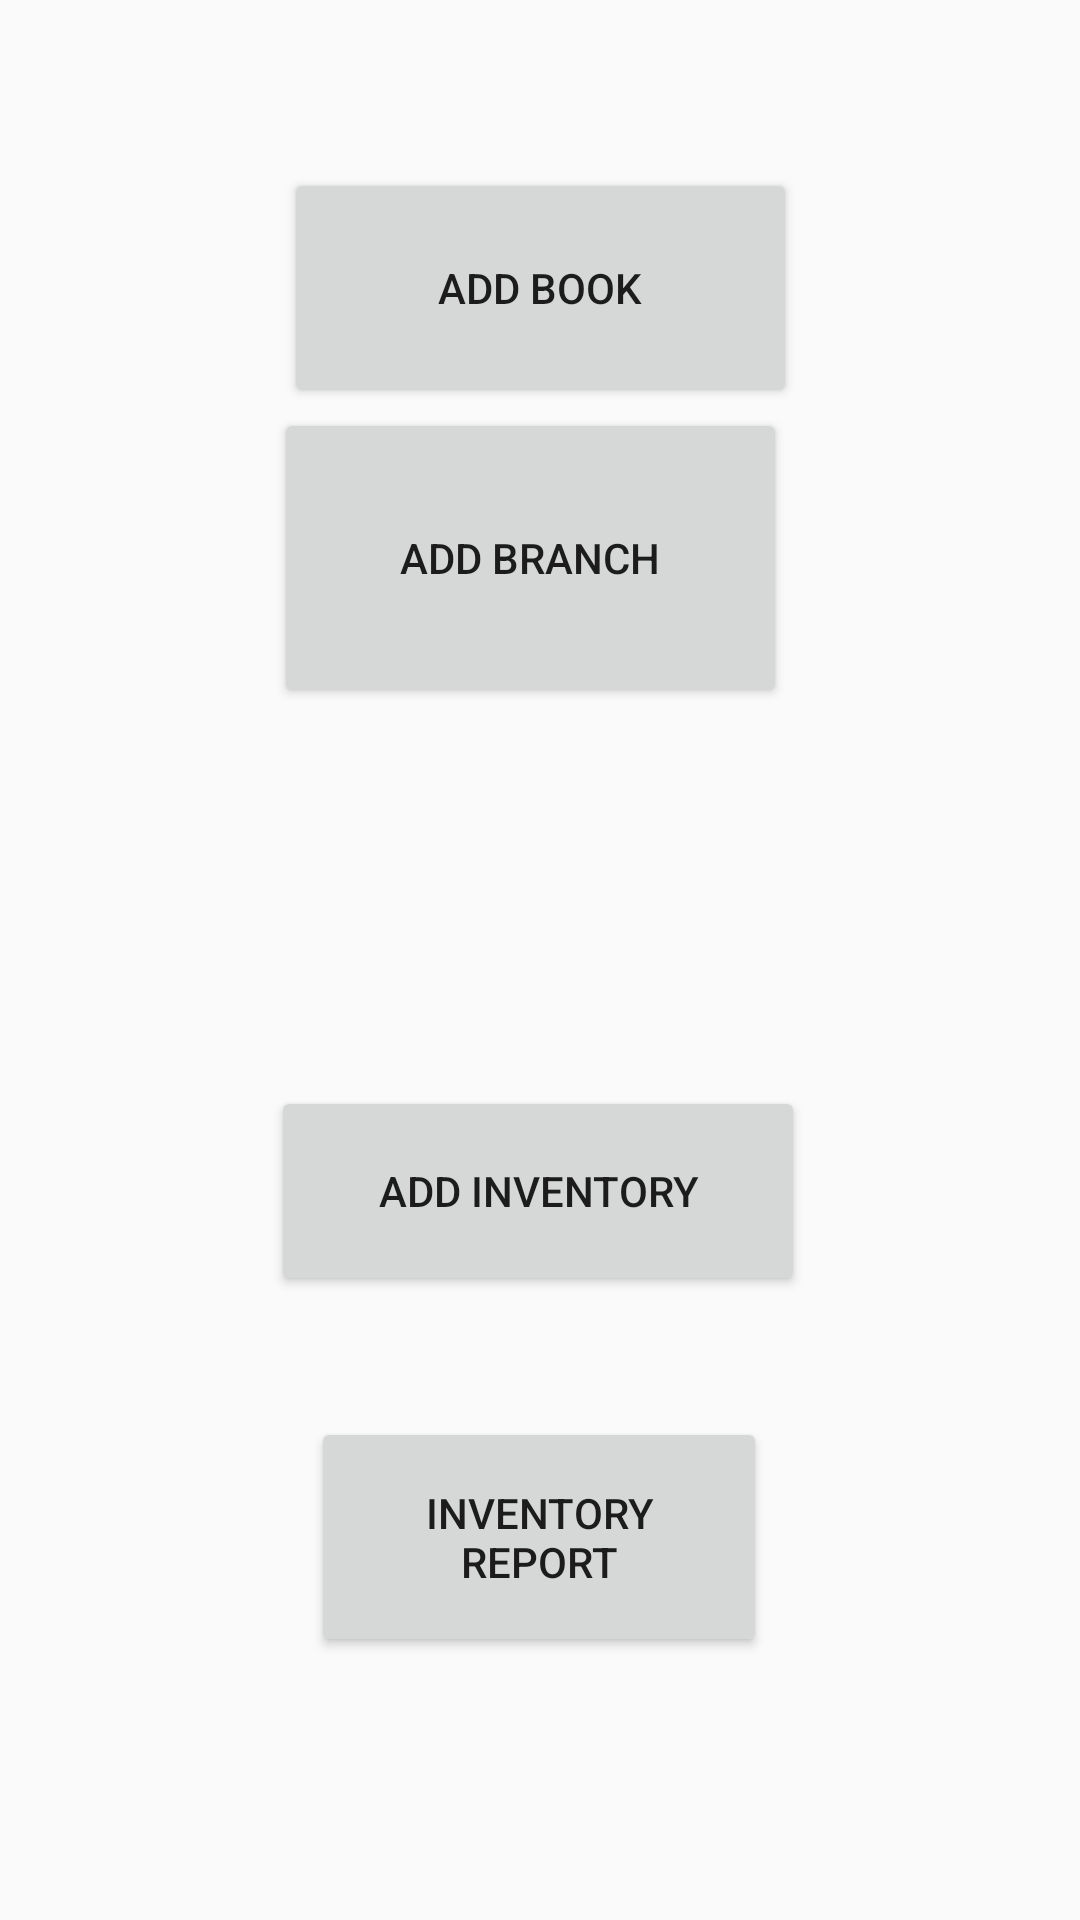

Reconstruct the res/layout file that produces this screen, plus the resources it refers to.
<!-- AndroidManifest.xml: application theme Theme.HenryBookStore -->
<!-- res/layout/activity_main.xml -->
<?xml version="1.0" encoding="utf-8"?>
<android.support.constraint.ConstraintLayout xmlns:android="http://schemas.android.com/apk/res/android"
    xmlns:app="http://schemas.android.com/apk/res-auto"
    xmlns:tools="http://schemas.android.com/tools"
    android:layout_width="match_parent"
    android:layout_height="match_parent"
    tools:context=".MainActivity">

    <Button
        android:id="@+id/btnAddBook"
        android:layout_width="171dp"
        android:layout_height="80dp"
        android:layout_marginTop="56dp"
        android:onClick="addBook"
        android:text="Add Book"
        app:layout_constraintEnd_toEndOf="parent"
        app:layout_constraintStart_toStartOf="parent"
        app:layout_constraintTop_toTopOf="parent" />


    <Button
        android:id="@+id/btnAddBranch"
        android:layout_width="171dp"
        android:layout_height="100dp"
        android:onClick="addBranch"
        android:text="Add Branch"
        app:layout_constraintBottom_toTopOf="@+id/btnInvReport"
        app:layout_constraintEnd_toEndOf="parent"
        app:layout_constraintHorizontal_bias="0.483"
        app:layout_constraintStart_toStartOf="parent"
        app:layout_constraintTop_toBottomOf="@+id/btnAddBook"
        app:layout_constraintVertical_bias="0.0" />

    <Button
        android:id="@+id/btnAddInv"
        android:layout_width="178dp"
        android:layout_height="70dp"
        android:layout_marginTop="126dp"
        android:onClick="addInventory"
        android:text="Add Inventory"
        app:layout_constraintBottom_toBottomOf="parent"
        app:layout_constraintEnd_toEndOf="parent"
        app:layout_constraintHorizontal_bias="0.497"
        app:layout_constraintStart_toStartOf="parent"
        app:layout_constraintTop_toBottomOf="@+id/btnAddBranch"
        app:layout_constraintVertical_bias="0.0" />


    <Button
        android:id="@+id/btnInvReport"
        android:layout_width="152dp"
        android:layout_height="80dp"
        android:onClick="viewInventory"
        android:text="Inventory Report"
        app:layout_constraintBottom_toBottomOf="parent"
        app:layout_constraintEnd_toEndOf="parent"
        app:layout_constraintHorizontal_bias="0.498"
        app:layout_constraintStart_toStartOf="parent"
        app:layout_constraintTop_toBottomOf="@+id/btnAddInv"
        app:layout_constraintVertical_bias="0.315" />

</android.support.constraint.ConstraintLayout>
<!-- resources referenced by this layout -->
<resources>
  <style name="Theme.HenryBookStore" parent="Theme.AppCompat.Light.DarkActionBar">
          
          <item name="colorPrimary">@color/purple_500</item>
          <item name="colorPrimaryDark">@color/purple_700</item>
          <item name="colorAccent">@color/teal_200</item>
          
      </style>
  <!-- not gathered from this repository: default colours our renderer supplied (Android Studio template values) -->
  <color name="purple_500">#FF6200EE</color>
  <color name="purple_700">#FF3700B3</color>
  <color name="teal_200">#FF03DAC5</color>
</resources>
